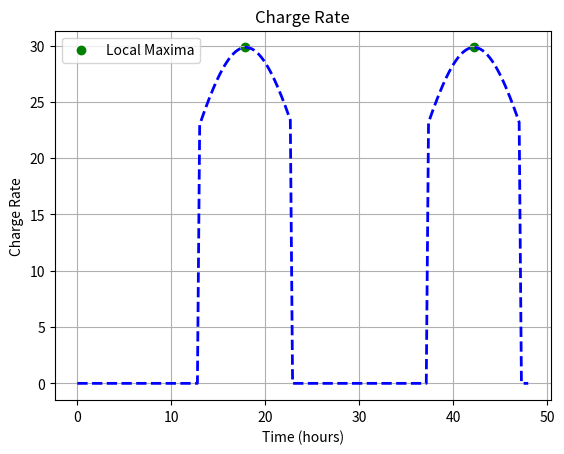

The matplotlib source for this figure: (Note: this script raises an exception after producing the figure.)


import os
import numpy as np
import matplotlib.pyplot as plt
from scipy.signal import argrelextrema

# Your code that uses argrelextrema

np.random.seed(42)
time = np.linspace(0, 48, 200)
base_prices = 20 + 10 * np.sin((2 * np.pi / 24) * time)
noise = np.random.normal(scale=2, size=len(time))
electricity_prices = base_prices + noise

import numpy, scipy.optimize

def fit_sin(tt, yy):
    '''Fit sin to the input time sequence, and return fitting parameters "amp", "omega", "phase", "offset", "freq", "period" and "fitfunc"'''
    tt = numpy.array(tt)
    yy = numpy.array(yy)
    ff = numpy.fft.fftfreq(len(tt), (tt[1]-tt[0]))   # assume uniform spacing
    Fyy = abs(numpy.fft.fft(yy))
    guess_freq = abs(ff[numpy.argmax(Fyy[1:])+1])   # excluding the zero frequency "peak", which is related to offset
    guess_amp = numpy.std(yy) * 2.**0.5
    guess_offset = numpy.mean(yy)
    guess = numpy.array([guess_amp, 2.*numpy.pi*guess_freq, 0., guess_offset])

    def sinfunc(t, A, w, p, c):  return A * numpy.sin(w*t + p) + c
    popt, pcov = scipy.optimize.curve_fit(sinfunc, tt, yy, p0=guess)
    A, w, p, c = popt
    f = w/(2.*numpy.pi)
    fitfunc = lambda t: A * numpy.sin(w*t + p) + c
    return {"amp": A, "omega": w, "phase": p, "offset": c, "freq": f, "period": 1./f, "fitfunc": fitfunc, "maxcov": numpy.max(pcov), "rawres": (guess,popt,pcov)}


N, amp, omega, phase, offset, noise = 500, 1., 2., .5, 4., 3
#N, amp, omega, phase, offset, noise = 50, 1., .4, .5, 4., .2
#N, amp, omega, phase, offset, noise = 200, 1., 20, .5, 4., 1
tt = time
tt2 = time
yy = electricity_prices
yynoise = yy + noise*(numpy.random.random(len(tt))-0.5)

res = fit_sin(tt, yynoise)




opposite_line = 40 - res["fitfunc"](tt)




# Identify local maxima indices on the opposite line
maxima_indices_opposite = argrelextrema(opposite_line, np.greater)

# Create an array to store the intervals
intervals = np.zeros_like(opposite_line)

interval_width = 20 

# Set values inside the intervals to the original values
for max_index in maxima_indices_opposite[0]:
    start_index = max(0, max_index - interval_width)
    end_index = min(len(tt), max_index + interval_width + 1)
    intervals[start_index:end_index] = 1

def fig4():
    plt.plot(tt, opposite_line * intervals, "b--", linewidth=2)
    plt.scatter(tt[maxima_indices_opposite], opposite_line[maxima_indices_opposite], color='green', label='Local Maxima')
    plt.legend(loc="best")
    plt.title('Charge Rate')
    plt.xlabel('Time (hours)')
    plt.ylabel('Charge Rate')
    plt.grid(True)

    script_path = os.path.dirname(os.path.realpath(__file__))
    file_path = os.path.join(script_path, '../frontend/src/components/assets/fig4.png')
    plt.savefig(file_path, dpi=300)
    return "./components/assets/fig4.png"
    #plt.show()

fig4()
